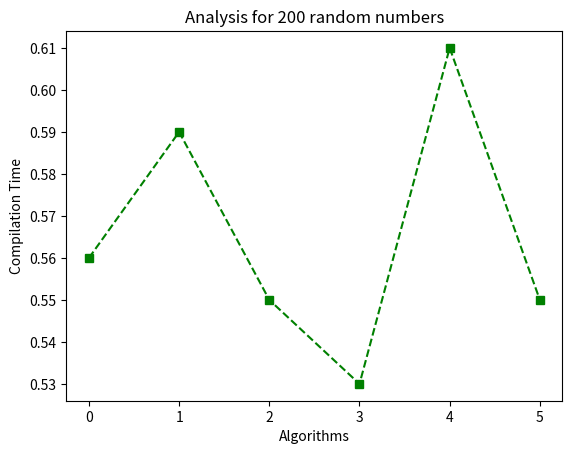

The script that saved this image:
#!/usr/bin/env python
# coding: utf-8

# In[5]:


from matplotlib import pyplot as plt
x = range(6)# range is for 6 algorithms applied eg,0 for insertion,1 for merge,2 for quicksort with middle pivot ,3 for random 
y = [0.56,0.59,0.55,0.53,0.61,0.55]# 4 for median pivot,5 for updated median pivot

plt.title('Analysis for 200 random numbers')
plt.xlabel('Algorithms')
plt.ylabel('Compilation Time')
plt.plot(x, y,color='green',marker='s',linestyle='--')
plt.show()


# In[ ]:




